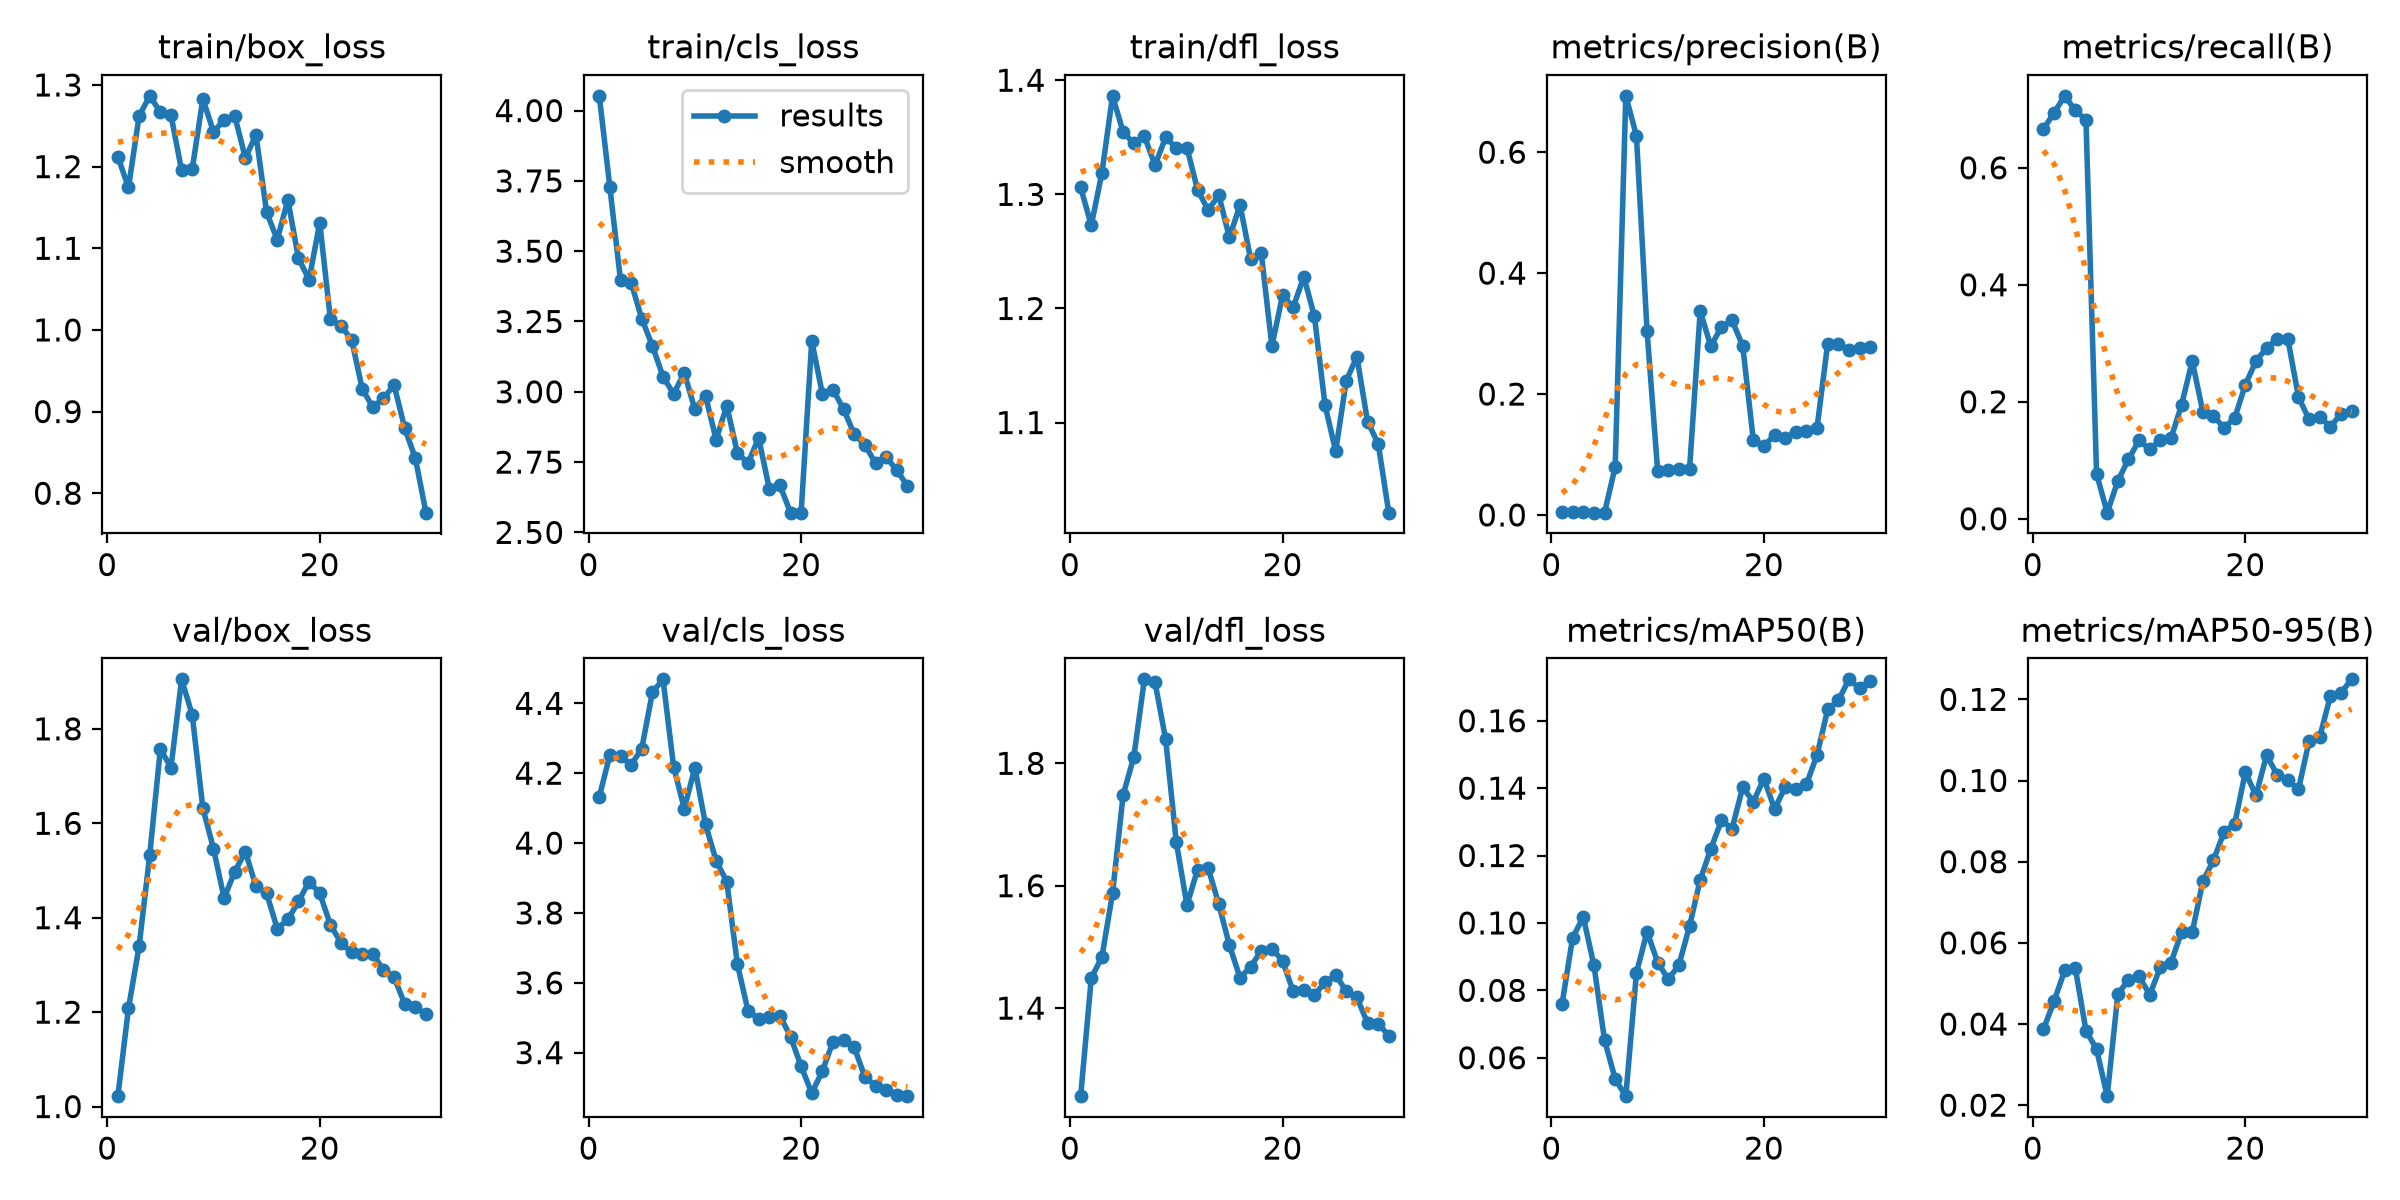

Source data for this figure (header and first rows):
epoch, time, train/box_loss, train/cls_loss, train/dfl_loss, metrics/precision(B), metrics/recall(B), metrics/mAP50(B), metrics/mAP50-95(B), val/box_loss, val/cls_loss, val/dfl_loss, lr/pg0, lr/pg1, lr/pg2
1, 39.91, 1.212, 4.052, 1.306, 0.00506, 0.6662, 0.07598, 0.03872, 1.022, 4.132, 1.256, 0.0002778, 0.0002778, 0.0002778
2, 79.07, 1.174, 3.727, 1.273, 0.00453, 0.694, 0.09567, 0.04563, 1.208, 4.253, 1.449, 0.0005909, 0.0005909, 0.0005909
3, 117.8, 1.262, 3.396, 1.319, 0.0042, 0.723, 0.1017, 0.0532, 1.339, 4.249, 1.483, 0.0008821, 0.0008821, 0.0008821
4, 154.7, 1.287, 3.388, 1.386, 0.00386, 0.698, 0.08744, 0.05373, 1.533, 4.224, 1.587, 0.000901, 0.000901, 0.000901
5, 191.9, 1.267, 3.26, 1.354, 0.00381, 0.6822, 0.06524, 0.03839, 1.757, 4.27, 1.749, 0.000868, 0.000868, 0.000868
6, 229.9, 1.263, 3.164, 1.345, 0.07943, 0.07688, 0.05371, 0.03375, 1.718, 4.431, 1.81, 0.000835, 0.000835, 0.000835
7, 837, 1.195, 3.054, 1.351, 0.6932, 0.01042, 0.0486, 0.02222, 1.905, 4.469, 1.937, 0.000802, 0.000802, 0.000802
8, 872.9, 1.197, 2.992, 1.326, 0.6271, 0.06472, 0.08517, 0.04734, 1.829, 4.218, 1.932, 0.000769, 0.000769, 0.000769
9, 908.6, 1.283, 3.067, 1.35, 0.304, 0.1017, 0.0974, 0.0509, 1.632, 4.099, 1.839, 0.000736, 0.000736, 0.000736
10, 940.4, 1.243, 2.937, 1.34, 0.07254, 0.134, 0.08825, 0.05176, 1.546, 4.216, 1.671, 0.000703, 0.000703, 0.000703
11, 971, 1.257, 2.986, 1.341, 0.07518, 0.1189, 0.08328, 0.04723, 1.442, 4.053, 1.568, 0.00067, 0.00067, 0.00067
12, 1001, 1.262, 2.83, 1.304, 0.07661, 0.134, 0.08752, 0.05394, 1.497, 3.949, 1.626, 0.000637, 0.000637, 0.000637
13, 1032, 1.211, 2.95, 1.286, 0.07639, 0.1375, 0.09906, 0.05515, 1.54, 3.89, 1.629, 0.000604, 0.000604, 0.000604
14, 1062, 1.239, 2.783, 1.299, 0.3368, 0.1947, 0.1128, 0.06261, 1.466, 3.653, 1.57, 0.000571, 0.000571, 0.000571
15, 1092, 1.144, 2.746, 1.262, 0.2793, 0.2695, 0.122, 0.06261, 1.451, 3.52, 1.503, 0.000538, 0.000538, 0.000538
16, 1122, 1.111, 2.836, 1.291, 0.3107, 0.183, 0.1304, 0.07512, 1.377, 3.497, 1.45, 0.000505, 0.000505, 0.000505
17, 1152, 1.159, 2.656, 1.243, 0.3218, 0.175, 0.128, 0.08037, 1.396, 3.503, 1.468, 0.000472, 0.000472, 0.000472
18, 1183, 1.088, 2.668, 1.248, 0.2799, 0.1559, 0.1403, 0.0873, 1.434, 3.506, 1.493, 0.000439, 0.000439, 0.000439
19, 1214, 1.062, 2.57, 1.167, 0.124, 0.1722, 0.136, 0.08933, 1.477, 3.446, 1.497, 0.000406, 0.000406, 0.000406
20, 1246, 1.131, 2.57, 1.212, 0.114, 0.2291, 0.1428, 0.102, 1.452, 3.361, 1.477, 0.000373, 0.000373, 0.000373
21, 1276, 1.013, 3.182, 1.201, 0.1322, 0.2693, 0.1338, 0.09634, 1.385, 3.284, 1.428, 0.00034, 0.00034, 0.00034
22, 1307, 1.005, 2.992, 1.228, 0.1267, 0.2921, 0.1403, 0.1062, 1.347, 3.347, 1.43, 0.000307, 0.000307, 0.000307
23, 1337, 0.9881, 3.007, 1.193, 0.1378, 0.3073, 0.1398, 0.1014, 1.326, 3.432, 1.421, 0.000274, 0.000274, 0.000274
24, 1367, 0.9277, 2.938, 1.115, 0.1392, 0.3073, 0.1411, 0.1001, 1.323, 3.437, 1.442, 0.000241, 0.000241, 0.000241
25, 1397, 0.9053, 2.848, 1.075, 0.1446, 0.2081, 0.1499, 0.0978, 1.322, 3.415, 1.454, 0.000208, 0.000208, 0.000208
26, 1428, 0.9166, 2.812, 1.137, 0.2835, 0.1699, 0.1633, 0.1097, 1.29, 3.331, 1.428, 0.000175, 0.000175, 0.000175
27, 1459, 0.9322, 2.746, 1.158, 0.2831, 0.1745, 0.166, 0.1107, 1.274, 3.305, 1.417, 0.000142, 0.000142, 0.000142
28, 1489, 0.8797, 2.768, 1.101, 0.2721, 0.1569, 0.1723, 0.1208, 1.217, 3.292, 1.376, 0.000109, 0.000109, 0.000109
29, 1520, 0.8427, 2.721, 1.082, 0.2758, 0.1795, 0.1696, 0.1216, 1.211, 3.28, 1.374, 7.6e-05, 7.6e-05, 7.6e-05
30, 1552, 0.7762, 2.665, 1.021, 0.278, 0.1848, 0.1717, 0.1249, 1.195, 3.275, 1.355, 4.3e-05, 4.3e-05, 4.3e-05
